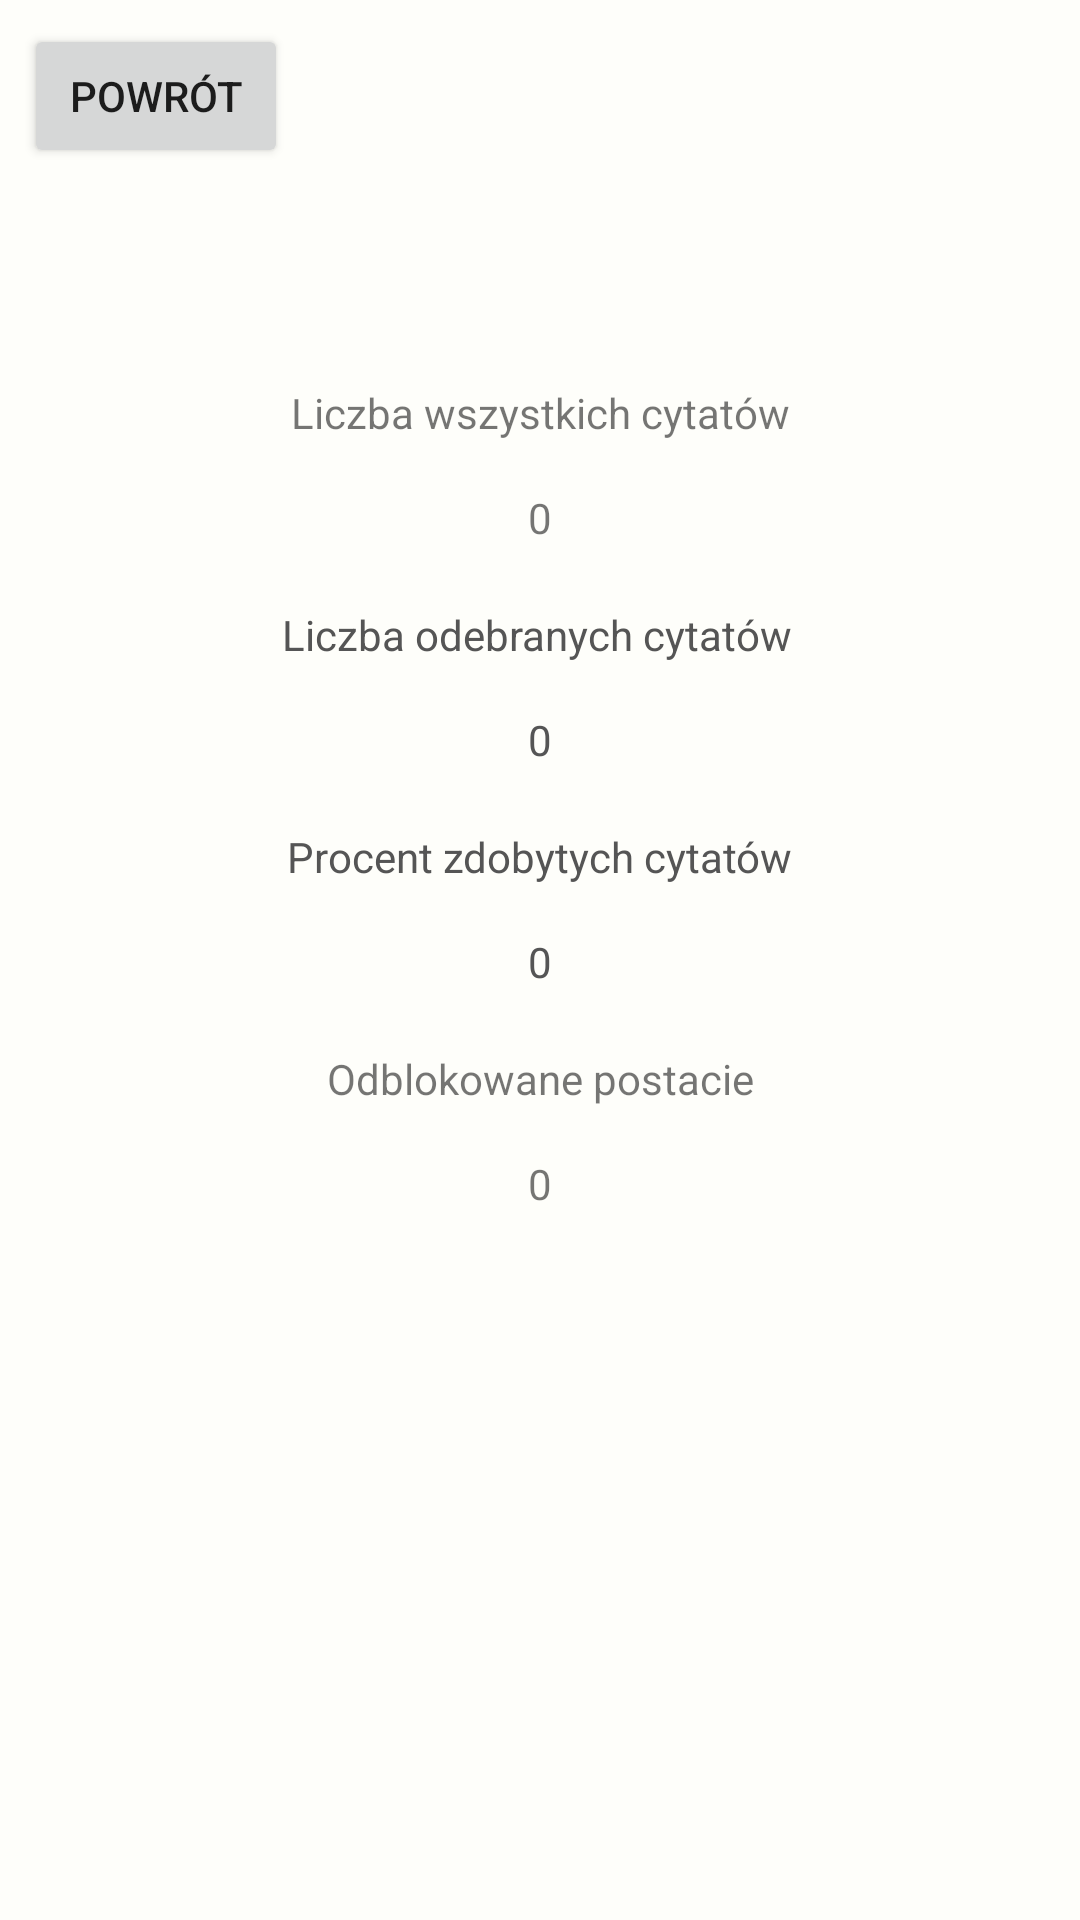

Produce the Android XML layout that renders to this screen, including the resource entries it uses.
<!-- AndroidManifest.xml: application theme AppTheme.NoActionBar -->
<!-- res/layout/activity_stats.xml -->
<?xml version="1.0" encoding="utf-8"?>
<android.support.constraint.ConstraintLayout xmlns:android="http://schemas.android.com/apk/res/android"
    xmlns:app="http://schemas.android.com/apk/res-auto"
    xmlns:tools="http://schemas.android.com/tools"
    android:layout_width="match_parent"
    android:layout_height="match_parent"
    android:background="#fefefa"
    tools:context=".Stats.StatsActivity">

    <TextView
        android:id="@+id/textView"
        android:layout_width="wrap_content"
        android:layout_height="wrap_content"
        android:layout_marginStart="8dp"
        android:layout_marginLeft="8dp"
        android:layout_marginTop="20dp"
        android:layout_marginEnd="8dp"
        android:layout_marginRight="8dp"
        android:text="Liczba odebranych cytatów"
        android:textColor="#555555"
        app:layout_constraintEnd_toEndOf="parent"
        app:layout_constraintHorizontal_bias="0.495"
        app:layout_constraintStart_toStartOf="parent"
        app:layout_constraintTop_toBottomOf="@+id/totalQuotesView" />

    <TextView
        android:id="@+id/numberOfRecievedQuotesView"
        android:layout_width="wrap_content"
        android:layout_height="wrap_content"
        android:layout_marginStart="8dp"
        android:layout_marginLeft="8dp"
        android:layout_marginTop="16dp"
        android:layout_marginEnd="8dp"
        android:layout_marginRight="8dp"
        android:text="0"
        android:textColor="#555555"
        app:layout_constraintEnd_toEndOf="parent"
        app:layout_constraintStart_toStartOf="parent"
        app:layout_constraintTop_toBottomOf="@+id/textView" />

    <Button
        android:id="@+id/backButton"
        android:layout_width="wrap_content"
        android:layout_height="wrap_content"
        android:layout_marginStart="8dp"
        android:layout_marginLeft="8dp"
        android:layout_marginTop="8dp"
        android:text="Powrót"
        app:layout_constraintStart_toStartOf="parent"
        app:layout_constraintTop_toTopOf="parent" />

    <TextView
        android:id="@+id/percentOfUniqueReceivedQuotesView"
        android:layout_width="wrap_content"
        android:layout_height="wrap_content"
        android:layout_marginStart="8dp"
        android:layout_marginLeft="8dp"
        android:layout_marginTop="16dp"
        android:layout_marginEnd="8dp"
        android:layout_marginRight="8dp"
        android:text="0"
        android:textColor="#555555"
        app:layout_constraintEnd_toEndOf="parent"
        app:layout_constraintStart_toStartOf="parent"
        app:layout_constraintTop_toBottomOf="@+id/textView3" />

    <TextView
        android:id="@+id/textView3"
        android:layout_width="wrap_content"
        android:layout_height="wrap_content"
        android:layout_marginStart="8dp"
        android:layout_marginLeft="8dp"
        android:layout_marginTop="20dp"
        android:layout_marginEnd="8dp"
        android:layout_marginRight="8dp"
        android:text="Procent zdobytych cytatów"
        android:textColor="#555555"
        app:layout_constraintEnd_toEndOf="parent"
        app:layout_constraintStart_toStartOf="parent"
        app:layout_constraintTop_toBottomOf="@+id/numberOfRecievedQuotesView" />

    <TextView
        android:id="@+id/textView2"
        android:layout_width="wrap_content"
        android:layout_height="wrap_content"
        android:layout_marginStart="8dp"
        android:layout_marginLeft="8dp"
        android:layout_marginTop="128dp"
        android:layout_marginEnd="8dp"
        android:layout_marginRight="8dp"
        android:text="Liczba wszystkich cytatów"
        app:layout_constraintEnd_toEndOf="parent"
        app:layout_constraintStart_toStartOf="parent"
        app:layout_constraintTop_toTopOf="parent" />

    <TextView
        android:id="@+id/totalQuotesView"
        android:layout_width="wrap_content"
        android:layout_height="wrap_content"
        android:layout_marginStart="8dp"
        android:layout_marginLeft="8dp"
        android:layout_marginTop="16dp"
        android:layout_marginEnd="8dp"
        android:layout_marginRight="8dp"
        android:text="0"
        app:layout_constraintEnd_toEndOf="parent"
        app:layout_constraintStart_toStartOf="parent"
        app:layout_constraintTop_toBottomOf="@+id/textView2" />

    <TextView
        android:id="@+id/textView4"
        android:layout_width="wrap_content"
        android:layout_height="wrap_content"
        android:layout_marginStart="8dp"
        android:layout_marginLeft="8dp"
        android:layout_marginTop="20dp"
        android:layout_marginEnd="8dp"
        android:layout_marginRight="8dp"
        android:text="Odblokowane postacie"
        app:layout_constraintEnd_toEndOf="parent"
        app:layout_constraintStart_toStartOf="parent"
        app:layout_constraintTop_toBottomOf="@+id/percentOfUniqueReceivedQuotesView" />

    <TextView
        android:id="@+id/unlockedCharactersView"
        android:layout_width="wrap_content"
        android:layout_height="wrap_content"
        android:layout_marginStart="8dp"
        android:layout_marginLeft="8dp"
        android:layout_marginTop="16dp"
        android:layout_marginEnd="8dp"
        android:layout_marginRight="8dp"
        android:text="0"
        app:layout_constraintEnd_toEndOf="parent"
        app:layout_constraintStart_toStartOf="parent"
        app:layout_constraintTop_toBottomOf="@+id/textView4" />
</android.support.constraint.ConstraintLayout>
<!-- resources referenced by this layout -->
<resources>
  <style name="AppTheme.NoActionBar" parent="Theme.AppCompat.Light.DarkActionBar">
          <item name="windowActionBar">false</item>
          <item name="windowNoTitle">true</item>
          <item name="android:windowFullscreen">true</item>
      </style>
</resources>
